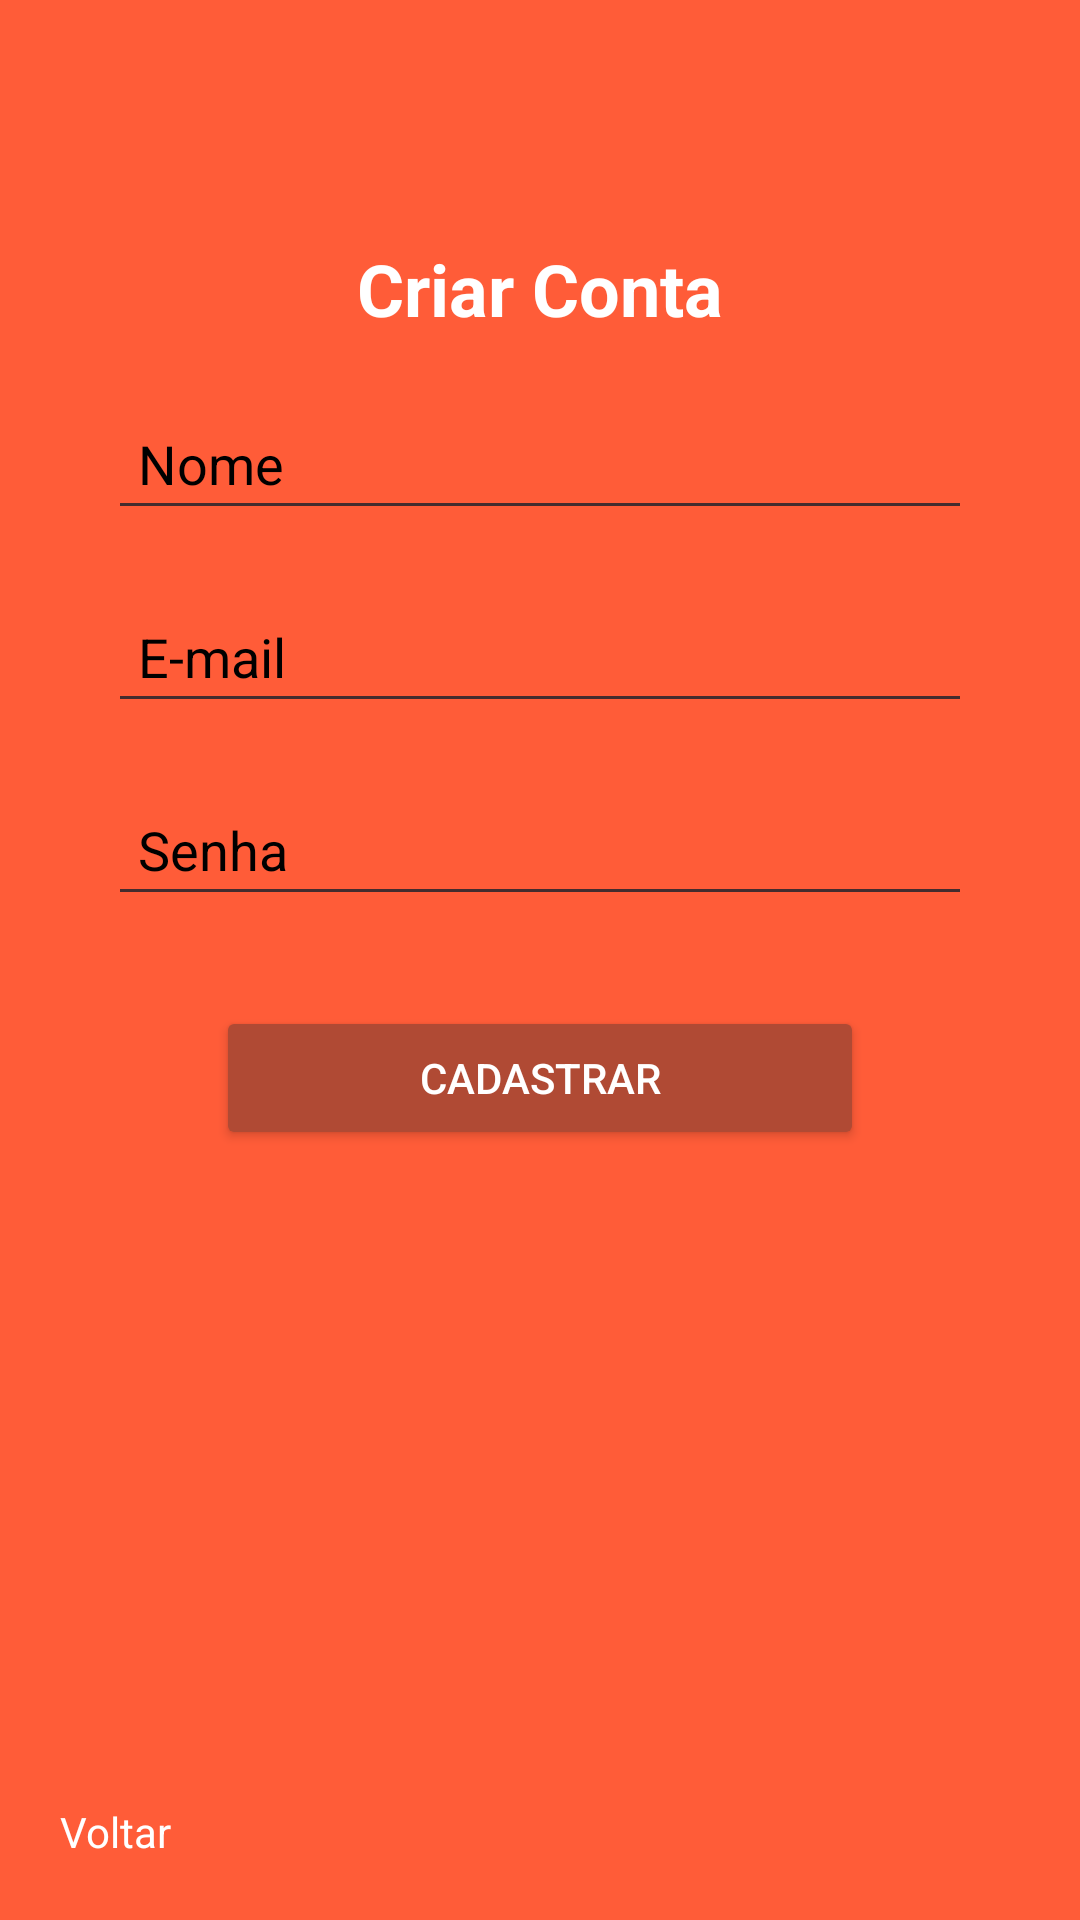

This screen was rendered from an Android layout file. Write that file and the resources it references.
<!-- AndroidManifest.xml: application theme Theme.Sprint_mobile -->
<!-- res/layout/activity_main.xml -->
<?xml version="1.0" encoding="utf-8"?>
<androidx.constraintlayout.widget.ConstraintLayout
    xmlns:android="http://schemas.android.com/apk/res/android"
    xmlns:tools="http://schemas.android.com/tools"
    xmlns:app="http://schemas.android.com/apk/res-auto"
    android:id="@+id/main"
    android:layout_width="match_parent"
    android:layout_height="match_parent"
    tools:context=".MainActivity"
    android:background="#FF5C38">

    
    <TextView
        android:id="@+id/ID1_Titulo_Text"
        android:layout_width="wrap_content"
        android:layout_height="wrap_content"
        android:text="Criar Conta"
        android:textSize="24sp"
        android:textColor="#FFFFFF"
        android:layout_marginTop="80dp"
        android:textStyle="bold"
        app:layout_constraintTop_toTopOf="parent"
        app:layout_constraintStart_toStartOf="parent"
        app:layout_constraintEnd_toEndOf="parent" />

    
    <EditText
        android:id="@+id/ID1_Nome_Text"
        android:layout_width="0dp"
        android:layout_height="wrap_content"
        android:hint="Nome"
        android:textColorHint="#000000"
        android:backgroundTint="#442C2E"
        android:textColor="#000000"
        android:padding="10dp"
        app:layout_constraintTop_toBottomOf="@+id/ID1_Titulo_Text"
        app:layout_constraintStart_toStartOf="parent"
        app:layout_constraintEnd_toEndOf="parent"
        app:layout_constraintWidth_percent="0.8"
        android:layout_marginTop="20dp" />

    
    <EditText
        android:id="@+id/ID1_Email_Text"
        android:layout_width="0dp"
        android:layout_height="wrap_content"
        android:hint="E-mail"
        android:textColorHint="#000000"
        android:backgroundTint="#442C2E"
        android:textColor="#000000"
        android:padding="10dp"
        app:layout_constraintTop_toBottomOf="@+id/ID1_Nome_Text"
        app:layout_constraintStart_toStartOf="parent"
        app:layout_constraintEnd_toEndOf="parent"
        app:layout_constraintWidth_percent="0.8"
        android:layout_marginTop="20dp" />

    
    <EditText
        android:id="@+id/ID1_Senha_Text"
        android:layout_width="0dp"
        android:layout_height="wrap_content"
        android:hint="Senha"
        android:textColorHint="#000000"
        android:backgroundTint="#442C2E"
        android:textColor="#000000"
        android:padding="10dp"
        android:inputType="textPassword"
        app:layout_constraintTop_toBottomOf="@+id/ID1_Email_Text"
        app:layout_constraintStart_toStartOf="parent"
        app:layout_constraintEnd_toEndOf="parent"
        app:layout_constraintWidth_percent="0.8"
        android:layout_marginTop="20dp" />

    
    <Button
        android:id="@+id/ID1_Cadastrar_Button"
        android:layout_width="0dp"
        android:layout_height="wrap_content"
        android:text="Cadastrar"
        android:backgroundTint="#B04A34"
        android:textColor="#FFFFFF"
        app:layout_constraintTop_toBottomOf="@+id/ID1_Senha_Text"
        app:layout_constraintStart_toStartOf="parent"
        app:layout_constraintEnd_toEndOf="parent"
        app:layout_constraintWidth_percent="0.6"
        android:layout_marginTop="30dp" />

    
    <TextView
        android:id="@+id/ID1_Voltar_Text"
        android:layout_width="wrap_content"
        android:layout_height="wrap_content"
        android:text="Voltar"
        android:textColor="#FFFFFF"
        android:textSize="14sp"
        app:layout_constraintBottom_toBottomOf="parent"
        app:layout_constraintStart_toStartOf="parent"
        android:layout_marginBottom="20dp"
        android:layout_marginStart="20dp"/>

</androidx.constraintlayout.widget.ConstraintLayout>
<!-- resources referenced by this layout -->
<resources>
  <style name="Theme.Sprint_mobile" parent="Base.Theme.Sprint_mobile" />
  <style name="Base.Theme.Sprint_mobile" parent="Theme.Material3.DayNight.NoActionBar">
          
          
      </style>
</resources>
